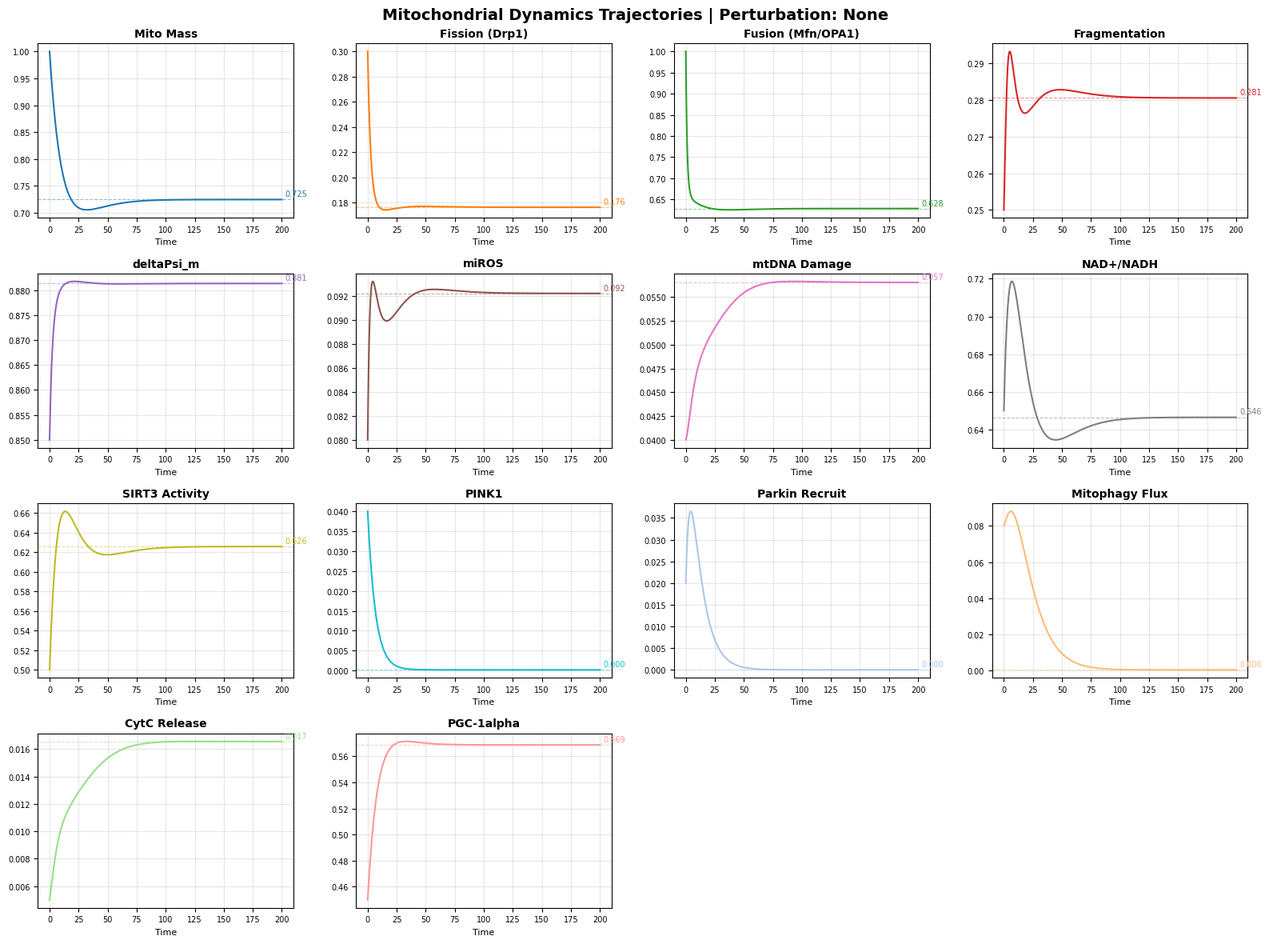
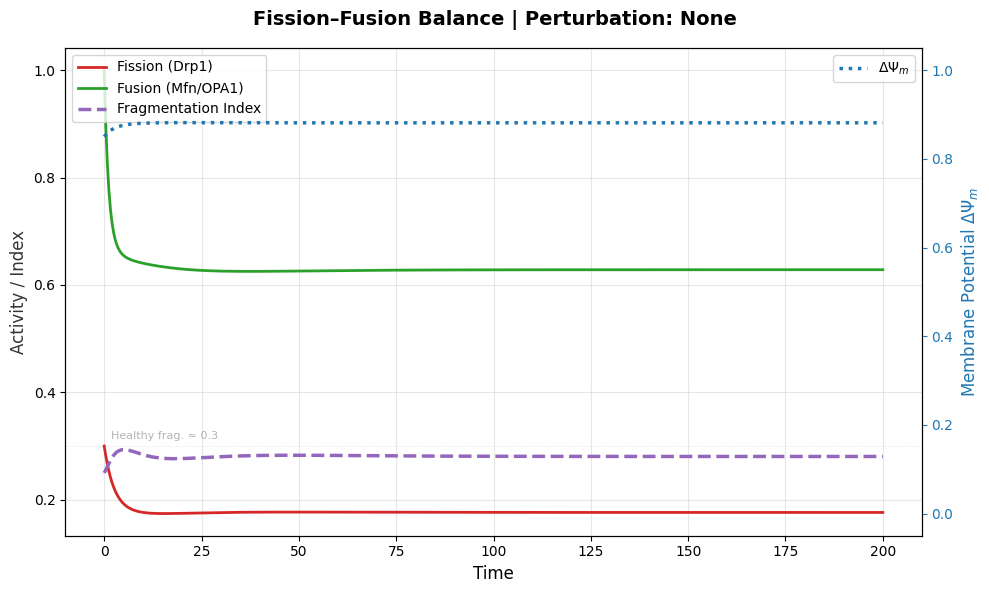
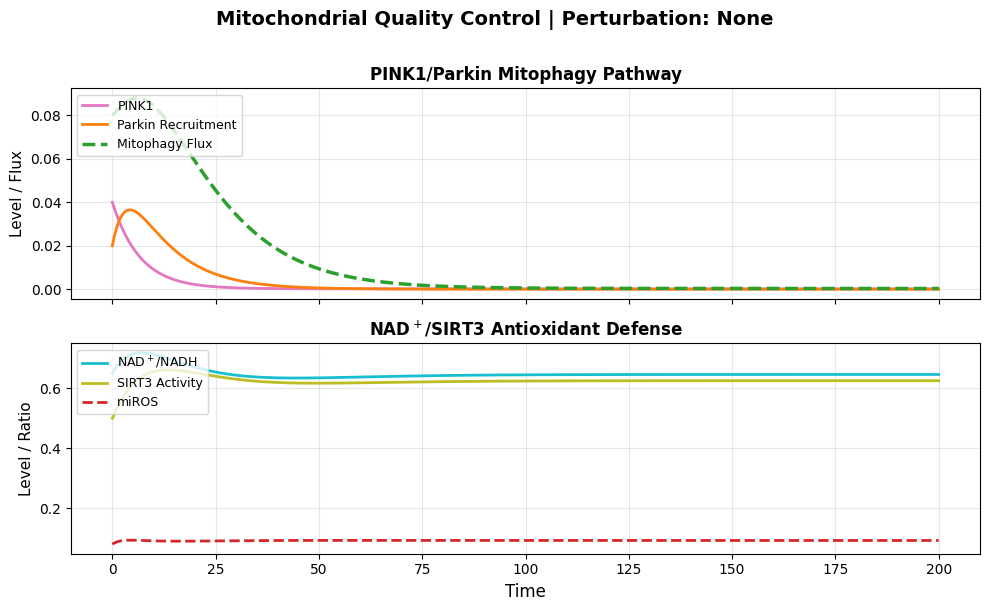
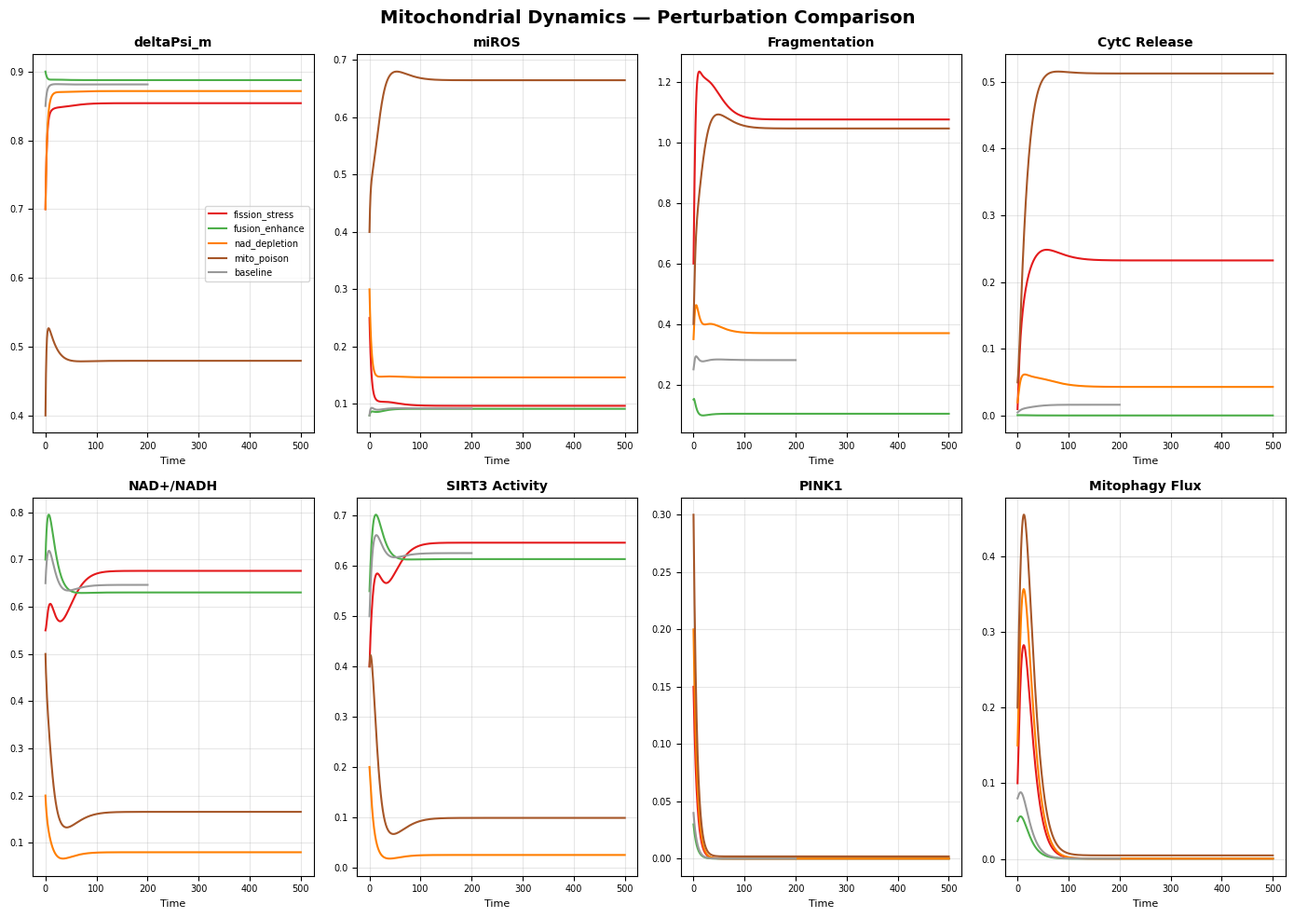

Write the Python code that produced these figures, in order.
"""
髓核细胞线粒体动力学 ODE 模型
=================================
建模线粒体核心机制：融合/分裂平衡、膜电位调控、PINK1/Parkin 线粒体自噬、
NAD+/SIRT3 抗氧化防御、mtDNA 损伤恶性循环、凋亡触发。

Mitochondrial dynamics ODE model for NP cells, covering:
  - Fission/fusion balance (Drp1 / Mfn1/Mfn2 / OPA1)
  - Membrane potential (Δψm)
  - miROS production & scavenging (SIRT3/SOD2 axis)
  - mtDNA damage & vicious cycle
  - PINK1/Parkin mitophagy
  - Cytochrome c release & apoptosis initiation
  - PGC-1α mediated mitochondrial biogenesis

All ODE equations are clipped for numerical stability.
Default parameters produce a healthy baseline:
  Δψm ≈ 0.85, miROS ≈ 0.1, Fragmentation ≈ 0.3

Author: Virtual NP Cell Team
"""

import numpy as np
from scipy.integrate import solve_ivp
import matplotlib
matplotlib.use('Agg')
import matplotlib.pyplot as plt
from typing import Optional, Dict, Tuple, List, Union
import warnings
warnings.filterwarnings('ignore', category=RuntimeWarning)

# ============================================================
# 中文字体配置 / Chinese font configuration
# ============================================================
plt.rcParams['font.family'] = ['HarmonyHeiTi', 'Droid Sans', 'DejaVu Sans']
plt.rcParams['axes.unicode_minus'] = False

# ============================================================
# 变量索引 / State variable indices
# ============================================================
IDX = {
    'Mito_mass': 0,                # 线粒体总质量/生物发生
    'Mito_fission': 1,             # Drp1 介导的分裂活性
    'Mito_fusion': 2,              # Mfn1/Mfn2/OPA1 融合活性
    'Fragmentation_idx': 3,        # 碎片化指数 = fission/(fusion+ε)
    'Mito_membrane_potential': 4,  # 线粒体膜电位 Δψm
    'miROS': 5,                    # 线粒体 ROS
    'mtDNA_damage': 6,             # 线粒体 DNA 损伤
    'NAD_NADH_ratio': 7,           # NAD+/NADH 比值
    'SIRT3_activity': 8,           # SIRT3 去乙酰化酶活性
    'PINK1_level': 9,              # PINK1 积累
    'Parkin_recruit': 10,          # Parkin 招募
    'Mitophagy_flux': 11,          # 线粒体自噬通量
    'CytC_release': 12,            # 细胞色素 c 释放
    'Mito_biogenesis': 13,         # PGC-1α 介导的生物发生
}
N_VARS = 14                        # 总变量数 / Total state variables

# 变量显示名 / Variable display names for plotting
VAR_NAMES = {
    'Mito_mass': 'Mito Mass',
    'Mito_fission': 'Fission (Drp1)',
    'Mito_fusion': 'Fusion (Mfn/OPA1)',
    'Fragmentation_idx': 'Fragmentation',
    'Mito_membrane_potential': r'deltaPsi_m',
    'miROS': 'miROS',
    'mtDNA_damage': 'mtDNA Damage',
    'NAD_NADH_ratio': r'NAD+/NADH',
    'SIRT3_activity': 'SIRT3 Activity',
    'PINK1_level': 'PINK1',
    'Parkin_recruit': 'Parkin Recruit',
    'Mitophagy_flux': 'Mitophagy Flux',
    'CytC_release': 'CytC Release',
    'Mito_biogenesis': 'PGC-1alpha',
}


class MitochondrialDynamicsModel:
    """
    线粒体动力学 ODE 模型 (14 维状态空间)

    ｜ 变量 ｜ 说明 ｜ 生物学依据 ｜
    ｜------｜------｜-----------｜
    ｜ Mito_mass ｜ 线粒体总质量/生物发生 ｜ PGC-1α→NRF1/TFAM 调控 ｜
    ｜ Mito_fission ｜ Drp1 介导的分裂活性 ｜ Drp1 Ser616 磷酸化激活 ｜
    ｜ Mito_fusion ｜ Mfn1/Mfn2/OPA1 融合活性 ｜ Mfn 外膜 + OPA1 内膜融合 ｜
    ｜ Fragmentation_idx ｜ 碎片化指数 ｜ 退变中分裂↑融合↓ ｜
    ｜ Mito_membrane_potential ｜ 线粒体膜电位 Δψm ｜ ETC 质子梯度 ｜
    ｜ miROS ｜ 线粒体 ROS ｜ 复合体 I/III 泄漏 ｜
    ｜ mtDNA_damage ｜ 线粒体 DNA 损伤 ｜ ROS→8-oxo-dG→突变 ｜
    ｜ NAD_NADH_ratio ｜ NAD+/NADH 比值 ｜ SIRT3 活性依赖 NAD+ ｜
    ｜ SIRT3_activity ｜ SIRT3 去乙酰化酶活性 ｜ 靶向 SOD2/IDH2→ROS↓ ｜
    ｜ PINK1_level ｜ PINK1 积累 ｜ Δψm↓→PINK1 稳定化 ｜
    ｜ Parkin_recruit ｜ Parkin 招募 ｜ PINK1→Parkin→泛素化 ｜
    ｜ Mitophagy_flux ｜ 线粒体自噬通量 ｜ PINK1/Parkin 介导 ｜
    ｜ CytC_release ｜ 细胞色素 c 释放 (凋亡启动) ｜ MOMP ｜
    ｜ Mito_biogenesis ｜ PGC-1α 介导的生物发生 ｜ AMPK→PGC-1α→TFAM ｜

    Parameters
    ----------
    params : dict, optional
        自定义参数，覆盖默认参数。
    """

    def __init__(self, params: Optional[Dict] = None):
        # ============================================================
        # 默认参数 (生物学来源标注) / Default Parameters
        # ============================================================
        self.params = {
            # --- 线粒体质量 / Mitochondrial mass turnover ---
            'k_biogenesis': 0.10,        # PGC-1α 驱动生物发生速率
            'k_mass_deg': 0.05,          # 线粒体基础周转降解
            'k_mito_deg_mitophagy': 0.08, # 自噬介导的线粒体降解系数
            'Mito_mass_max': 2.0,        # 线粒体质量上限 (稳态归一化)

            # --- 线粒体分裂 / Fission (Drp1) ---
            'k_fission_base': 0.032,     # Drp1 基础活性 (健康基线)
            'k_ros_fission': 0.08,       # ROS→Drp1 Ser616 磷酸化激活强度
            'Km_ros_fission': 0.25,      # ROS 激活 Drp1 半饱和常数
            'n_ros_fission': 2.0,        # ROS 激活 Drp1 Hill 系数
            'k_energy_fission': 0.04,    # 低能量→Drp1 激活 (AMPK→Drp1)
            'Km_atp_fission': 0.40,      # 能量感知半饱和常数
            'k_fission_decay': 0.35,     # Drp1 活性衰减速率

            # --- 线粒体融合 / Fusion (Mfn1/Mfn2/OPA1) ---
            'k_atp_fusion': 0.45,        # ATP 依赖的融合维持
            'Km_atp_fusion': 0.40,       # 融合 ATP 感知半饱和常数
            'k_psi_fusion': 0.45,        # Δψm 依赖的融合维持
            'Km_psi_fusion': 0.25,       # 融合 Δψm 感知半饱和常数
            'k_ros_inhibit_fusion': 0.15, # ROS 抑制融合 (Mfn 降解, OPA1 切割)
            'k_fusion_decay': 0.90,      # 融合活性衰减速率

            # --- 碎片化指数 / Fragmentation index ---
            'k_frag_adapt': 0.25,        # 碎片化指数适应速率

            # --- 膜电位 Δψm / Membrane potential ---
            'k_mmp_recovery': 0.35,      # Δψm 恢复速率
            'MMP_healthy': 0.90,         # 健康 Δψm 设定点
            'MMP_min': 0.10,             # 最小 Δψm (防止负值)
            'k_mmp_damage_ros': 0.04,    # miROS 损伤 Δψm 速率 (弱化)
            'k_mmp_damage_frag': 0.015,  # 碎片化损伤 Δψm 速率
            'k_mmp_mtdna': 0.02,         # mtDNA 损伤抑制 Δψm 恢复

            # --- 线粒体 ROS / miROS ---
            'k_ros_basal': 0.035,        # ETC 基础 ROS 泄漏
            'k_ros_dysfunction': 0.08,   # Δψm↓ → 电子漏↑ → ROS↑
            'k_ros_mtdna': 0.04,         # mtDNA 损伤 → ETC 泄漏 → ROS↑
            'k_ros_scavenge': 0.28,      # ROS 基础清除速率 (SOD/GSH)
            'k_sirt3_boost': 0.80,       # SIRT3 增强 ROS 清除 (SOD2 K68 去乙酰化)

            # --- mtDNA 损伤 / mtDNA damage ---
            'k_mtdna_damage': 0.03,      # miROS→mtDNA 氧化损伤 (8-oxo-dG)
            'Km_mtdna_damage': 0.25,     # mtDNA 损伤半饱和常数
            'n_mtdna': 2.0,              # mtDNA 损伤协同系数
            'k_mtdna_repair': 0.06,      # mtDNA 基础修复速率

            # --- NAD+/NADH 比值 ---
            'k_nad_reg': 0.15,           # OXPHOS 再生 NAD+
            'k_nad_cons': 0.18,          # NADH 消耗 (糖酵解/应激)
            'k_nad_sirt3': 0.05,         # SIRT3→IDH2→NADPH→NAD+ 再生
            'NAD_ratio_min': 0.05,       # NAD+/NADH 最小值
            'NAD_ratio_max': 2.0,        # NAD+/NADH 最大值

            # --- SIRT3 活性 ---
            'k_sirt3_act': 0.25,         # SIRT3 激活最大速率
            'Km_sirt3': 0.5,             # SIRT3 激活半饱和 (NAD+/NADH)
            'n_sirt3': 2.0,              # SIRT3 激活 Hill 系数
            'k_sirt3_decay': 0.25,       # SIRT3 衰减速率

            # --- PINK1/Parkin ---
            'k_pink1_prod': 0.08,        # PINK1 最大积累速率
            'Km_pink1_psi': 0.12,        # Δψm 感知 PINK1 切割半饱和
            'n_pink1_psi': 4.0,          # PINK1 对 Δψm 的陡峭阈值响应
            'k_pink1_deg': 0.15,         # PINK1 降解 (健康时 PARL 切割)
            'k_parkin_act': 0.12,        # PINK1→Parkin 招募速率
            'Km_parkin': 0.12,           # Parkin 招募半饱和常数
            'n_parkin': 2.0,             # Parkin 招募 Hill 系数
            'k_parkin_decay': 0.10,      # Parkin 活性衰减

            # --- 线粒体自噬 / Mitophagy ---
            'k_mito_parkin': 0.15,       # PINK1/Parkin→自噬速率
            'k_mito_decay': 0.08,        # 自噬通量衰减

            # --- 凋亡 / Apoptosis ---
            'k_cytC_trigger': 0.06,      # CytC 释放触发速率
            'Km_cytC_psi': 0.18,         # Δψm 阈值半饱和 (低 Δψm → 触发)
            'Km_cytC_frag': 0.60,        # 碎片化阈值 (高碎片化 → 触发)
            'n_cytC_psi': 4.0,           # Δψm 触发陡峭系数
            'n_cytC_frag': 3.0,          # 碎片化触发陡峭系数
            'k_cytC_clear': 0.04,        # CytC 清除/凋亡体消耗
            'k_fusion_protect': 0.5,     # 融合保护系数 (Mfn 抗凋亡)

            # --- 线粒体生物发生 / Biogenesis (PGC-1α) ---
            'k_pgc1a_base': 0.03,        # PGC-1α 基础表达
            'k_ampk_pgc1a': 0.10,        # AMPK (低能量)→PGC-1α 激活
            'KM_ampk_pgc1a': 0.30,       # AMPK 激活半饱和
            'k_nad_pgc1a': 0.06,         # NAD+ (SIRT1)→PGC-1α 激活
            'Km_nad_pgc1a': 0.4,         # NAD+ 激活半饱和
            'k_ros_inhibit_pgc1a': 0.15, # ROS 抑制 PGC-1α
            'k_pgc1a_decay': 0.18,       # PGC-1α 衰减速率
        }

        # 覆盖自定义参数
        if params is not None:
            self.params.update(params)

        # 状态变量名称列表
        self.state_names = list(IDX.keys())

    # ============================================================
    # ATP 代理估算 (由线粒体状态推算)
    # ============================================================

    def _estimate_atp_proxy(self, y: np.ndarray) -> float:
        """
        从线粒体状态估算细胞内 ATP 水平 (归一化 0-1)

        使用 Mito_mass, Δψm, mtDNA_damage, Fragmentation_idx 综合估算。
        健康线粒体: 高质量 × 高膜电位 × 低损伤 × 低碎片化

        Returns
        -------
        float : 估算的 ATP 归一化水平
        """
        mass = y[IDX['Mito_mass']]
        psi = y[IDX['Mito_membrane_potential']]
        mtdna = y[IDX['mtDNA_damage']]
        frag = y[IDX['Fragmentation_idx']]

        # 有效线粒体产能 = 质量 × 膜电位 × (1 - 损伤) × 碎片化效率惩罚
        efficiency = 1.0 / (1.0 + 2.0 * frag)  # 碎片化降低产能效率
        atp_proxy = mass * psi * (1.0 - 0.6 * mtdna) * efficiency
        return np.clip(atp_proxy, 0.01, 1.2)

    # ============================================================
    # ODE 系统 / ODE System
    # ============================================================

    def ode_system(self, t: float, y: np.ndarray,
                   perturbation: Optional[str] = None) -> List[float]:
        """
        ODE 右侧函数 — 14 维线粒体动力学

        Parameters
        ----------
        t : float
            当前时间 / Current time.
        y : np.ndarray
            状态向量 (14 变量) / State vector.
        perturbation : str or None
            扰动模式:
            - None: 无扰动 (健康基线)
            - 'fission_stress': Drp1 过表达 (退变)
            - 'fusion_enhance': Mfn2 过表达 (保护)
            - 'nad_depletion': NAD+ 耗竭 (衰老)
            - 'mito_poison': CCCP/Rotenone (线粒体损伤)

        Returns
        -------
        List[float]
            各变量的时间导数 (14 维)
        """
        p = self.params

        # ---- 解包状态变量 ----
        mass, fission, fusion, frag, psi = y[0:5]
        miros, mtdna, nad_ratio, sirt3 = y[5:9]
        pink1, parkin, mitophagy, cytc, biogenesis = y[9:14]

        # ---- 数值保护 ----
        psi = max(p['MMP_min'], min(1.0, psi))
        miros = max(0.0, miros)
        mtdna = max(0.0, min(1.0, mtdna))
        nad_ratio = max(p['NAD_ratio_min'], min(p['NAD_ratio_max'], nad_ratio))
        frag = max(0.0, frag)
        mass = max(0.01, mass)
        mitophagy = max(0.0, min(1.0, mitophagy))
        cytc = max(0.0, min(1.0, cytc))
        biogenesis = max(0.0, biogenesis)

        # ---- 估算 ATP 代理 ----
        atp_proxy = self._estimate_atp_proxy(y)

        # ---- 扰动调整 ----
        _fission_mod = 1.0       # 分裂调制器
        _fusion_mod = 1.0        # 融合调制器
        _nad_mod = 1.0           # NAD 调制器
        _mito_poison = 0.0       # 线粒体毒物强度

        if perturbation == 'fission_stress':
            _fission_mod = 3.0   # Drp1 过表达 → 分裂↑3倍
        elif perturbation == 'fusion_enhance':
            _fusion_mod = 2.5    # Mfn2 过表达 → 融合↑2.5倍
        elif perturbation == 'nad_depletion':
            _nad_mod = 0.2       # NAD+ 耗竭 → NAD+/NADH↓
        elif perturbation == 'mito_poison':
            _mito_poison = 0.6   # CCCP 去极化 + 复合体抑制

        # ============================================================
        # 1. 线粒体质量 / Mito_mass
        #    生物发生 (PGC-1α 驱动) - 基础周转 - 自噬降解
        # ============================================================
        mass_growth = p['k_biogenesis'] * biogenesis * (1.0 - mass / p['Mito_mass_max'])
        mass_turnover = p['k_mass_deg'] * mass
        mass_mitophagy = p['k_mito_deg_mitophagy'] * mitophagy * mass
        dMito_mass = mass_growth - mass_turnover - mass_mitophagy

        # ============================================================
        # 2. 线粒体分裂 / Mito_fission (Drp1 活性)
        #    激活: ROS (Drp1 Ser616 磷酸化) + 低能量 (AMPK→Drp1)
        # ============================================================
        # ROS 激活 Drp1
        ros_fission_act = p['k_ros_fission'] * (
            miros ** p['n_ros_fission'] /
            (p['Km_ros_fission'] ** p['n_ros_fission'] + miros ** p['n_ros_fission'])
        )
        # 低能量激活 Drp1
        energy_fission_act = p['k_energy_fission'] * (
            1.0 - atp_proxy / (atp_proxy + p['Km_atp_fission'])
        )
        dMito_fission = (
            (p['k_fission_base'] + ros_fission_act + energy_fission_act) * _fission_mod
            - p['k_fission_decay'] * fission
        )

        # ============================================================
        # 3. 线粒体融合 / Mito_fusion (Mfn1/Mfn2/OPA1)
        #    维持: ATP↑, Δψm↑; 抑制: ROS
        # ============================================================
        atp_fusion_act = p['k_atp_fusion'] * atp_proxy / (atp_proxy + p['Km_atp_fusion'])
        psi_fusion_act = p['k_psi_fusion'] * psi / (psi + p['Km_psi_fusion'])
        ros_fusion_inh = p['k_ros_inhibit_fusion'] * miros * fusion
        dMito_fusion = (
            (atp_fusion_act + psi_fusion_act) * _fusion_mod
            - ros_fusion_inh
            - p['k_fusion_decay'] * fusion
        )

        # ============================================================
        # 4. 碎片化指数 / Fragmentation_idx
        #    趋近于 fission/(fusion+ε) 的慢动力学
        # ============================================================
        target_frag = fission / (fusion + 1e-8)
        dFragmentation_idx = p['k_frag_adapt'] * (target_frag - frag)

        # ============================================================
        # 5. 膜电位 Δψm / Mito_membrane_potential
        #    恢复 → 健康设定点 | 损伤 ← ROS + 碎片化 + mtDNA 损伤
        # ============================================================
        # ETC 效率受 mtDNA 损伤影响
        etc_efficiency = max(0.05, 1.0 - mtdna)
        # 恢复 (EMF-like)
        mmp_recovery = (
            p['k_mmp_recovery'] * (p['MMP_healthy'] - psi) * etc_efficiency
        )
        # 毒物导致的额外去极化
        poison_depolarization = _mito_poison * 0.3 * psi
        # miROS 损伤 Δψm (ROS → 心磷脂过氧化 → 复合体损伤)
        mmp_damage_ros = (
            p['k_mmp_damage_ros'] * miros * max(0.0, psi - p['MMP_min'])
        )
        # 碎片化损伤 Δψm (嵴重构受损)
        mmp_damage_frag = (
            p['k_mmp_damage_frag'] * frag * max(0.0, psi - p['MMP_min'])
        )
        dMito_membrane_potential = (
            mmp_recovery - mmp_damage_ros - mmp_damage_frag - poison_depolarization
        )

        # ============================================================
        # 6. 线粒体 ROS / miROS
        #    产生: 基础泄漏 + Δψm↓ 电子漏 + mtDNA 损伤泄漏
        #    清除: SIRT3→SOD2→O2-· 清除
        # ============================================================
        # 基础 ROS 泄漏
        ros_basal = p['k_ros_basal']
        # Δψm 下降 → 电子传递链反向/泄漏 ↑
        ros_dysfunction = p['k_ros_dysfunction'] * max(0.0, p['MMP_healthy'] - psi)
        # mtDNA 损伤 → ETC 亚基缺陷 → 更多泄漏 (恶性正反馈)
        ros_mtdna_leak = p['k_ros_mtdna'] * mtdna
        # 毒物增强 ROS (Rotenone 抑制复合体 I → 电子泄漏↑)
        ros_poison = _mito_poison * 0.2
        # SIRT3→SOD2 去乙酰化 → ROS 清除↑
        sirt3_boost = 1.0 + p['k_sirt3_boost'] * sirt3
        ros_scavenge = p['k_ros_scavenge'] * sirt3_boost * miros
        dmiROS = (
            ros_basal + ros_dysfunction + ros_mtdna_leak + ros_poison
            - ros_scavenge
        )

        # ============================================================
        # 7. mtDNA 损伤 / mtDNA_damage
        #    损伤: miROS→8-oxo-dG→突变 (协同 Hill)
        #    修复: 基础修复机制
        # ============================================================
        mtdna_damage_rate = (
            p['k_mtdna_damage'] *
            (miros ** p['n_mtdna']) /
            (p['Km_mtdna_damage'] ** p['n_mtdna'] + miros ** p['n_mtdna'])
        )
        mtdna_damage = mtdna_damage_rate * (1.0 - mtdna)  # 有上限
        mtdna_repair = p['k_mtdna_repair'] * mtdna
        dmtDNA_damage = mtdna_damage - mtdna_repair

        # ============================================================
        # 8. NAD+/NADH 比值 / NAD_NADH_ratio
        #    再生: OXPHOS (健康 ETC) + SIRT3→IDH2→NADPH
        #    消耗: 糖酵解 (低氧/应激)
        # ============================================================
        # OXPHOS 再生 NAD+ (需要健康 Δψm 和线粒体质量)
        nad_regeneration = p['k_nad_reg'] * psi * mass
        # SIRT3 通过 IDH2 去乙酰化促进 NADPH → NAD+ 再生
        nad_sirt3 = p['k_nad_sirt3'] * sirt3
        # NADH 消耗/积累 (应激时 NADH↑ → NAD+/NADH↓)
        nad_consumption = p['k_nad_cons'] * (1.0 + miros) * nad_ratio
        # NAD+ 耗竭扰动
        dNAD_NADH_ratio = (
            (nad_regeneration + nad_sirt3) * _nad_mod
            - nad_consumption
        )

        # ============================================================
        # 9. SIRT3 活性 / SIRT3_activity
        #    NAD+ 依赖 (Hill 函数) → SOD2 K68 去乙酰化
        # ============================================================
        sirt3_activation = p['k_sirt3_act'] * (
            (nad_ratio ** p['n_sirt3']) /
            (p['Km_sirt3'] ** p['n_sirt3'] + nad_ratio ** p['n_sirt3'])
        )
        dSIRT3_activity = sirt3_activation - p['k_sirt3_decay'] * sirt3

        # ============================================================
        # 10. PINK1 积累 / PINK1_level
        #     健康 Δψm → PINK1 导入线粒体→PARL 切割→降解
        #     受损 Δψm → PINK1 稳定在线粒体外膜
        # ============================================================
        # Δψm 感知: 低 Δψm → PINK1 稳定 (陡峭阈值)
        pink1_stabilization = 1.0 / (
            1.0 + (psi / p['Km_pink1_psi']) ** p['n_pink1_psi']
        )
        pink1_accumulation = p['k_pink1_prod'] * pink1_stabilization
        pink1_deg = p['k_pink1_deg'] * pink1
        dPINK1_level = pink1_accumulation - pink1_deg

        # ============================================================
        # 11. Parkin 招募 / Parkin_recruit
        #     PINK1→Parkin 磷酸化/泛素化激活 → 线粒体招募
        # ============================================================
        parkin_activation = p['k_parkin_act'] * (
            (pink1 ** p['n_parkin']) /
            (p['Km_parkin'] ** p['n_parkin'] + pink1 ** p['n_parkin'])
        )
        dParkin_recruit = parkin_activation - p['k_parkin_decay'] * parkin

        # ============================================================
        # 12. 线粒体自噬通量 / Mitophagy_flux
        #     PINK1/Parkin → 泛素化 OMM → p62 → 自噬受体
        #     受底物限制 (不能超过可用线粒体)
        # ============================================================
        mito_drive = pink1 + parkin
        mitophagy_activation = (
            p['k_mito_parkin'] * mito_drive * (1.0 - mitophagy)
        )
        dMitophagy_flux = mitophagy_activation - p['k_mito_decay'] * mitophagy

        # ============================================================
        # 13. CytC 释放 (凋亡启动) / CytC_release
        #     阈值: 碎片化↑ + Δψm↓ + 融合保护↓
        # ============================================================
        # Δψm 低 → 促凋亡 (陡峭 Hill)
        psi_trigger = (1.0 - psi) ** p['n_cytC_psi'] / (
            p['Km_cytC_psi'] ** p['n_cytC_psi'] + (1.0 - psi) ** p['n_cytC_psi']
        )
        # 碎片化高 → 促凋亡
        frag_trigger = (frag ** p['n_cytC_frag']) / (
            p['Km_cytC_frag'] ** p['n_cytC_frag'] + frag ** p['n_cytC_frag']
        )
        # 融合保护 (Mfn1/Mfn2 抗凋亡)
        fusion_protection = 1.0 / (1.0 + p['k_fusion_protect'] * fusion)
        cytc_trigger = (
            p['k_cytC_trigger'] * psi_trigger * frag_trigger * fusion_protection
        )
        dCytC_release = cytc_trigger * (1.0 - cytc) - p['k_cytC_clear'] * cytc

        # ============================================================
        # 14. 线粒体生物发生 / Mito_biogenesis (PGC-1α)
        #     激活: AMPK (低ATP), NAD+/SIRT1
        #     抑制: ROS
        # ============================================================
        # AMPK 激活 (低能量)
        ampk_activation = p['k_ampk_pgc1a'] * (
            1.0 - atp_proxy / (atp_proxy + p['KM_ampk_pgc1a'])
        )
        # NAD+/SIRT1 激活
        nad_activation = p['k_nad_pgc1a'] * (
            nad_ratio / (nad_ratio + p['Km_nad_pgc1a'])
        )
        # ROS 抑制
        ros_inhibition = p['k_ros_inhibit_pgc1a'] * miros * biogenesis
        dMito_biogenesis = (
            p['k_pgc1a_base'] + ampk_activation + nad_activation
            - ros_inhibition
            - p['k_pgc1a_decay'] * biogenesis
        )

        # ---- 组装导数 + 数值裁剪 ----
        dy = np.array([
            np.clip(dMito_mass, -2.0, 2.0),
            np.clip(dMito_fission, -2.0, 2.0),
            np.clip(dMito_fusion, -2.0, 2.0),
            np.clip(dFragmentation_idx, -2.0, 2.0),
            np.clip(dMito_membrane_potential, -2.0, 2.0),
            np.clip(dmiROS, -2.0, 2.0),
            np.clip(dmtDNA_damage, -2.0, 2.0),
            np.clip(dNAD_NADH_ratio, -2.0, 2.0),
            np.clip(dSIRT3_activity, -2.0, 2.0),
            np.clip(dPINK1_level, -2.0, 2.0),
            np.clip(dParkin_recruit, -2.0, 2.0),
            np.clip(dMitophagy_flux, -2.0, 2.0),
            np.clip(dCytC_release, -2.0, 2.0),
            np.clip(dMito_biogenesis, -2.0, 2.0),
        ], dtype=float)

        return dy.tolist()

    # ============================================================
    # 初始条件 / Initial Conditions
    # ============================================================

    def _get_initial_conditions(self, perturbation: Optional[str] = None,
                                healthy_level: float = 1.0) -> np.ndarray:
        """
        获取生理初始条件

        基于生物学知识设定健康 NP 细胞的线粒体基线状态。
        扰动场景使用不同初始值以加速收敛。

        Parameters
        ----------
        perturbation : str or None
            扰动模式 (影响初始条件)
        healthy_level : float
            健康程度缩放 (0.5=退变, 1.0=健康)

        Returns
        -------
        np.ndarray : 初始状态向量 (14 维)
        """
        h = healthy_level

        if perturbation == 'mito_poison':
            # CCCP/Rotenone: 从健康状态快速去极化
            y0 = np.array([
                1.0,      # Mito_mass
                0.5,      # Mito_fission (应激升高)
                0.8,      # Mito_fusion
                0.4,      # Fragmentation_idx
                0.4,      # Δψm (初始即受损)
                0.4,      # miROS (初始升高)
                0.1,      # mtDNA_damage
                0.5,      # NAD_NADH_ratio
                0.4,      # SIRT3_activity
                0.3,      # PINK1_level (受损→积累)
                0.15,     # Parkin_recruit
                0.2,      # Mitophagy_flux (应激激活)
                0.05,     # CytC_release
                0.3,      # Mito_biogenesis
            ])
        elif perturbation == 'fission_stress':
            # Drp1 过表达: 高分裂基线
            y0 = np.array([
                1.0,      # Mito_mass
                0.8,      # Mito_fission (高)
                0.7,      # Mito_fusion (稍低)
                0.6,      # Fragmentation_idx (高)
                0.7,      # Δψm (稍降)
                0.25,     # miROS (应激升高)
                0.08,     # mtDNA_damage
                0.55,     # NAD_NADH_ratio
                0.4,      # SIRT3_activity
                0.15,     # PINK1_level
                0.08,     # Parkin_recruit
                0.1,      # Mitophagy_flux
                0.01,     # CytC_release
                0.35,     # Mito_biogenesis
            ])
        elif perturbation == 'fusion_enhance':
            # Mfn2 过表达: 高融合基线 (保护状态)
            y0 = np.array([
                1.1,      # Mito_mass (稍高)
                0.25,     # Mito_fission (正常)
                1.3,      # Mito_fusion (高)
                0.15,     # Fragmentation_idx (低)
                0.9,      # Δψm (健康)
                0.08,     # miROS (低)
                0.03,     # mtDNA_damage (低)
                0.7,      # NAD_NADH_ratio
                0.55,     # SIRT3_activity
                0.03,     # PINK1_level (低—健康)
                0.01,     # Parkin_recruit (低)
                0.05,     # Mitophagy_flux (正常基线)
                0.001,    # CytC_release (极低)
                0.5,      # Mito_biogenesis
            ])
        elif perturbation == 'nad_depletion':
            # NAD+ 耗竭: NAD+/NADH↓ → SIRT3↓ → ROS↑
            y0 = np.array([
                1.0,      # Mito_mass
                0.4,      # Mito_fission (稍高)
                0.8,      # Mito_fusion (稍低)
                0.35,     # Fragmentation_idx
                0.7,      # Δψm (稍降)
                0.3,      # miROS (升高—清除不足)
                0.1,      # mtDNA_damage
                0.2,      # NAD_NADH_ratio (严重降低)
                0.2,      # SIRT3_activity (低)
                0.2,      # PINK1_level
                0.1,      # Parkin_recruit
                0.15,     # Mitophagy_flux
                0.02,     # CytC_release
                0.2,      # Mito_biogenesis (低—NAD/SIRT1↓)
            ])
        else:
            # 健康 NP 细胞: 正常线粒体基线
            y0 = np.array([
                1.0 * h,      # Mito_mass (≈1.0)
                0.30 * h,     # Mito_fission (正常分裂)
                1.0 * h,      # Mito_fusion (正常融合)
                0.25 * h,     # Fragmentation_idx
                0.85 * h,     # Δψm (健康≈0.85)
                0.08 * h,     # miROS (基础低水平)
                0.04 * h,     # mtDNA_damage (低)
                0.65 * h,     # NAD_NADH_ratio (~0.65)
                0.50 * h,     # SIRT3_activity (中等)
                0.04 * h,     # PINK1_level (低—健康时被切割)
                0.02 * h,     # Parkin_recruit (低)
                0.08 * h,     # Mitophagy_flux (基础质量控制)
                0.005 * h,    # CytC_release (近零)
                0.45 * h,     # Mito_biogenesis (中等)
            ])

        return np.clip(y0, 0.0, None)  # 确保非负

    # ============================================================
    # 主仿真接口 / Main Simulation Interface
    # ============================================================

    def simulate(self, t_span: Tuple[float, float] = (0.0, 200.0),
                 n_points: int = 500,
                 perturbation: Optional[str] = None,
                 method: str = 'BDF',
                 rtol: float = 1e-6,
                 atol: float = 1e-9,
                 initial_state: Optional[np.ndarray] = None) -> Dict:
        """
        运行线粒体动力学 ODE 仿真

        Parameters
        ----------
        t_span : tuple, default=(0, 200)
            模拟时间范围
        n_points : int, default=500
            输出时间点数
        perturbation : str or None
            扰动模式 (详见 ode_system)
        method : str, default='BDF'
            solve_ivp 积分方法 (刚性系统用 BDF)
        rtol, atol : float
            相对/绝对容差
        initial_state : np.ndarray or None
            初始状态 (None=使用默认)

        Returns
        -------
        dict
            't': 时间点
            'y': 状态矩阵 (14 × n_points)
            'params': 使用的参数
            'perturbation': 扰动类型
            'success': 积分是否成功
            'message': 积分器消息
        """
        # 初始条件
        if initial_state is not None:
            y0 = np.array(initial_state, dtype=float)
        else:
            y0 = self._get_initial_conditions(perturbation)

        t_eval = np.linspace(t_span[0], t_span[1], n_points)

        # 求解 ODE
        sol = solve_ivp(
            self.ode_system,
            t_span,
            y0,
            method=method,
            t_eval=t_eval,
            rtol=rtol,
            atol=atol,
            args=(perturbation,),
        )

        # 状态裁剪确保物理合理性
        y_safe = sol.y.copy()
        y_safe[IDX['Mito_mass'], :] = np.clip(y_safe[IDX['Mito_mass'], :], 0.01, 2.0)
        y_safe[IDX['Mito_membrane_potential'], :] = np.clip(
            y_safe[IDX['Mito_membrane_potential'], :], 0.0, 1.0
        )
        y_safe[IDX['miROS'], :] = np.clip(y_safe[IDX['miROS'], :], 0.0, 2.0)
        y_safe[IDX['mtDNA_damage'], :] = np.clip(y_safe[IDX['mtDNA_damage'], :], 0.0, 1.0)
        y_safe[IDX['CytC_release'], :] = np.clip(y_safe[IDX['CytC_release'], :], 0.0, 1.0)
        y_safe[IDX['Mitophagy_flux'], :] = np.clip(y_safe[IDX['Mitophagy_flux'], :], 0.0, 1.0)

        return {
            't': sol.t,
            'y': y_safe,
            'params': self.params.copy(),
            'perturbation': perturbation,
            'success': sol.success,
            'message': sol.message,
        }

    # ============================================================
    # 状态解读 / State Interpretation
    # ============================================================

    def get_mito_state(self, y: np.ndarray) -> Dict:
        """
        从状态向量提取线粒体功能状态摘要

        Parameters
        ----------
        y : np.ndarray
            状态向量 (14 维)

        Returns
        -------
        dict
            功能分类摘要
            'fragmentation': 碎片化相关指标
            'energetics': 能量代谢状态
            'quality_control': 质量控制 (PINK1/Parkin/自噬)
            'apoptosis_risk': 凋亡风险
        """
        state = {
            'fragmentation': {
                'fission': float(y[IDX['Mito_fission']]),
                'fusion': float(y[IDX['Mito_fusion']]),
                'fragmentation_index': float(y[IDX['Fragmentation_idx']]),
                'fission_fusion_ratio': float(
                    y[IDX['Mito_fission']] / max(1e-8, y[IDX['Mito_fusion']])
                ),
            },
            'energetics': {
                'membrane_potential': float(y[IDX['Mito_membrane_potential']]),
                'mito_mass': float(y[IDX['Mito_mass']]),
                'nad_nadh_ratio': float(y[IDX['NAD_NADH_ratio']]),
                'estimated_atp': float(self._estimate_atp_proxy(y)),
            },
            'quality_control': {
                'miROS': float(y[IDX['miROS']]),
                'mtDNA_damage': float(y[IDX['mtDNA_damage']]),
                'sirt3_activity': float(y[IDX['SIRT3_activity']]),
                'pink1_level': float(y[IDX['PINK1_level']]),
                'parkin_recruitment': float(y[IDX['Parkin_recruit']]),
                'mitophagy_flux': float(y[IDX['Mitophagy_flux']]),
                'biogenesis': float(y[IDX['Mito_biogenesis']]),
            },
            'apoptosis_risk': {
                'cytochrome_c_release': float(y[IDX['CytC_release']]),
                'apoptosis_threshold_exceeded': bool(
                    y[IDX['Fragmentation_idx']] > 0.7
                    and y[IDX['Mito_membrane_potential']] < 0.3
                ),
                'apoptosis_risk_score': float(
                    y[IDX['CytC_release']]
                    * (1.0 + y[IDX['Fragmentation_idx']])
                    / (1.0 + y[IDX['Mito_membrane_potential']] + 1e-8)
                ),
            },
        }
        return state

    def get_steady_state_metrics(self, y: np.ndarray) -> Dict:
        """
        从状态向量提取稳态关键指标

        Parameters
        ----------
        y : np.ndarray
            终态状态向量

        Returns
        -------
        dict
            稳态指标评分
        """
        atp_proxy = self._estimate_atp_proxy(y)
        psi = y[IDX['Mito_membrane_potential']]
        miros = y[IDX['miROS']]
        frag = y[IDX['Fragmentation_idx']]
        mtdna = y[IDX['mtDNA_damage']]
        cytc = y[IDX['CytC_release']]

        return {
            'mito_health_score': float(
                psi * (1.0 - miros) * (1.0 - 0.5 * frag) * (1.0 - mtdna)
            ),
            'energy_status': float(atp_proxy),
            'oxidative_stress': float(miros),
            'structural_integrity': float(1.0 / (1.0 + frag)),
            'genomic_integrity': float(1.0 - mtdna),
            'apoptosis_risk': float(cytc),
            'fission_fusion_balance': float(
                y[IDX['Mito_fission']] / max(1e-8, y[IDX['Mito_fusion']])
            ),
        }

    # ============================================================
    # 扰动仿真 / Perturbation Simulations
    # ============================================================

    def simulate_perturbation(self, pert_type: str) -> Dict:
        """
        运行特定扰动仿真并返回完整结果

        支持的扰动:
        1) 'fission_stress'  — Drp1 过表达模拟退变
        2) 'fusion_enhance'  — Mfn2 过表达模拟保护
        3) 'nad_depletion'   — NAD+ 耗竭模拟衰老
        4) 'mito_poison'     — CCCP/Rotenone 模拟线粒体损伤

        Parameters
        ----------
        pert_type : str
            扰动类型

        Returns
        -------
        dict : simulate() 返回的结果字典
        """
        valid_perturbations = [
            'fission_stress', 'fusion_enhance', 'nad_depletion', 'mito_poison'
        ]
        if pert_type not in valid_perturbations:
            raise ValueError(
                f"Unknown perturbation '{pert_type}'. "
                f"Valid: {valid_perturbations}"
            )

        # 使用更长仿真时间以确保达到稳态
        result = self.simulate(
            t_span=(0.0, 500.0),
            n_points=500,
            perturbation=pert_type,
        )
        return result

    # ============================================================
    # 绘图 / Plotting
    # ============================================================

    def plot_trajectories(self, result: Dict,
                          output_path: Optional[str] = None,
                          figsize: Tuple[int, int] = (16, 12)) -> plt.Figure:
        """
        4×4 子图展示所有变量的时间轨迹

        Parameters
        ----------
        result : dict
            simulate() 返回的结果
        output_path : str or None
            保存路径 (None=不保存)
        figsize : tuple, default=(16, 12)
            图形尺寸

        Returns
        -------
        plt.Figure
        """
        t = result['t']
        y = result['y']

        n_rows, n_cols = 4, 4
        fig, axes = plt.subplots(n_rows, n_cols, figsize=figsize)
        axes = axes.flatten()

        colors = [
            '#1f77b4', '#ff7f0e', '#2ca02c', '#d62728',
            '#9467bd', '#8c564b', '#e377c2', '#7f7f7f',
            '#bcbd22', '#17becf', '#aec7e8', '#ffbb78',
            '#98df8a', '#ff9898',
        ]

        var_order = list(IDX.keys())

        pert_label = result.get('perturbation', 'none')

        for i, var_name in enumerate(var_order):
            ax = axes[i]
            idx = IDX[var_name]
            ax.plot(t, y[idx, :], color=colors[i], linewidth=1.5)
            ax.set_title(VAR_NAMES.get(var_name, var_name), fontsize=10,
                         fontweight='bold')
            ax.set_xlabel('Time', fontsize=8)
            ax.grid(True, alpha=0.3)
            ax.tick_params(labelsize=7)

            # 标注终值
            final_val = y[idx, -1]
            ax.axhline(y=final_val, color=colors[i], linestyle='--',
                       linewidth=0.8, alpha=0.5)
            ax.annotate(f'{final_val:.3f}',
                        xy=(t[-1], final_val),
                        xytext=(3, 3), textcoords='offset points',
                        fontsize=7, color=colors[i])

        # 隐藏多余子图 (14 vars → 16 slots, 隐藏最后2个)
        for i in range(N_VARS, len(axes)):
            axes[i].set_visible(False)

        fig.suptitle(
            f'Mitochondrial Dynamics Trajectories | Perturbation: {pert_label}',
            fontsize=14, fontweight='bold'
        )
        plt.tight_layout()

        if output_path:
            plt.savefig(output_path, dpi=150, bbox_inches='tight')
            print(f"Figure saved: {output_path}")

        return fig

    def plot_fission_fusion(self, result: Dict,
                            output_path: Optional[str] = None,
                            figsize: Tuple[int, int] = (10, 6)) -> plt.Figure:
        """
        绘制分裂/融合/碎片化 + Δψm 双轴图

        Parameters
        ----------
        result : dict
            simulate() 返回的结果
        output_path : str or None
            保存路径
        figsize : tuple, default=(10, 6)
            图形尺寸

        Returns
        -------
        plt.Figure
        """
        t = result['t']
        y = result['y']
        pert_label = result.get('perturbation', 'none')

        fig, ax1 = plt.subplots(figsize=figsize)

        # 左轴: 分裂, 融合, 碎片化
        ax1.plot(t, y[IDX['Mito_fission'], :], '#d62728', linewidth=2.0,
                 label='Fission (Drp1)')
        ax1.plot(t, y[IDX['Mito_fusion'], :], '#2ca02c', linewidth=2.0,
                 label='Fusion (Mfn/OPA1)')
        ax1.plot(t, y[IDX['Fragmentation_idx'], :], '#9467bd', linewidth=2.5,
                 linestyle='--', label='Fragmentation Index')
        ax1.set_xlabel('Time', fontsize=12)
        ax1.set_ylabel('Activity / Index', fontsize=12, color='#333')
        ax1.tick_params(axis='y', labelsize=10)
        ax1.legend(loc='upper left', fontsize=10)
        ax1.grid(True, alpha=0.3)

        # 右轴: Δψm
        ax2 = ax1.twinx()
        ax2.plot(t, y[IDX['Mito_membrane_potential'], :], '#1f77b4',
                 linewidth=2.5, linestyle=':', label=r'$\Delta\Psi_m$')
        ax2.set_ylabel(r'Membrane Potential $\Delta\Psi_m$', fontsize=12,
                       color='#1f77b4')
        ax2.tick_params(axis='y', labelsize=10, colors='#1f77b4')
        ax2.legend(loc='upper right', fontsize=10)
        ax2.set_ylim(-0.05, 1.05)

        # 标注健康/退变区域
        ax1.axhline(y=0.3, color='gray', linewidth=0.5, alpha=0.3, linestyle=':')
        ax1.annotate('Healthy frag. ≈ 0.3', xy=(0, 0.3),
                     xytext=(5, 5), textcoords='offset points',
                     fontsize=8, color='gray', alpha=0.6)

        fig.suptitle(
            f'Fission–Fusion Balance | Perturbation: {pert_label}',
            fontsize=14, fontweight='bold'
        )
        plt.tight_layout()

        if output_path:
            plt.savefig(output_path, dpi=150, bbox_inches='tight')
            print(f"Figure saved: {output_path}")

        return fig

    def plot_mito_quality_control(self, result: Dict,
                                  output_path: Optional[str] = None,
                                  figsize: Tuple[int, int] = (10, 6)) -> plt.Figure:
        """
        绘制 PINK1/Parkin/自噬 + NAD+/SIRT3 双轴图

        Parameters
        ----------
        result : dict
            simulate() 返回的结果
        output_path : str or None
            保存路径
        figsize : tuple, default=(10, 6)
            图形尺寸

        Returns
        -------
        plt.Figure
        """
        t = result['t']
        y = result['y']
        pert_label = result.get('perturbation', 'none')

        fig, (ax1, ax2) = plt.subplots(2, 1, figsize=figsize, sharex=True)

        # ---- 上子图: PINK1/Parkin/自噬 ----
        ax1.plot(t, y[IDX['PINK1_level'], :], '#e377c2', linewidth=2.0,
                 label='PINK1')
        ax1.plot(t, y[IDX['Parkin_recruit'], :], '#ff7f0e', linewidth=2.0,
                 label='Parkin Recruitment')
        ax1.plot(t, y[IDX['Mitophagy_flux'], :], '#2ca02c', linewidth=2.5,
                 linestyle='--', label='Mitophagy Flux')
        ax1.set_ylabel('Level / Flux', fontsize=11)
        ax1.legend(loc='upper left', fontsize=9)
        ax1.grid(True, alpha=0.3)
        ax1.set_title('PINK1/Parkin Mitophagy Pathway', fontsize=12,
                      fontweight='bold')

        # ---- 下子图: NAD+/SIRT3 ----
        ax2.plot(t, y[IDX['NAD_NADH_ratio'], :], '#17becf', linewidth=2.0,
                 label=r'NAD$^+$/NADH')
        ax2.plot(t, y[IDX['SIRT3_activity'], :], '#bcbd22', linewidth=2.0,
                 label='SIRT3 Activity')
        ax2.plot(t, y[IDX['miROS'], :], '#d62728', linewidth=2.0,
                 linestyle='--', label='miROS')
        ax2.set_xlabel('Time', fontsize=12)
        ax2.set_ylabel('Level / Ratio', fontsize=11)
        ax2.legend(loc='upper left', fontsize=9)
        ax2.grid(True, alpha=0.3)
        ax2.set_title('NAD$^+$/SIRT3 Antioxidant Defense', fontsize=12,
                      fontweight='bold')

        fig.suptitle(
            f'Mitochondrial Quality Control | Perturbation: {pert_label}',
            fontsize=14, fontweight='bold', y=1.01
        )
        plt.tight_layout()

        if output_path:
            plt.savefig(output_path, dpi=150, bbox_inches='tight')
            print(f"Figure saved: {output_path}")

        return fig

    def plot_perturbation_comparison(self,
                                     results: Dict[str, Dict],
                                     output_path: Optional[str] = None,
                                     figsize: Tuple[int, int] = (14, 10)) -> plt.Figure:
        """
        比较不同扰动下的关键指标

        Parameters
        ----------
        results : dict
            {pert_name: simulate() result} 字典
        output_path : str or None
            保存路径
        figsize : tuple, default=(14, 10)
            图形尺寸

        Returns
        -------
        plt.Figure
        """
        metrics = ['Mito_membrane_potential', 'miROS', 'Fragmentation_idx',
                   'CytC_release', 'NAD_NADH_ratio', 'SIRT3_activity',
                   'PINK1_level', 'Mitophagy_flux']

        pert_names = list(results.keys())
        n_pert = len(pert_names)
        n_plots = len(metrics)
        n_cols = 4
        n_rows = int(np.ceil(n_plots / n_cols))

        colors = plt.cm.Set1(np.linspace(0, 1, max(n_pert, 3)))

        fig, axes = plt.subplots(n_rows, n_cols, figsize=figsize)
        axes = axes.flatten()

        for i, metric in enumerate(metrics):
            ax = axes[i]
            for j, (name, res) in enumerate(results.items()):
                t = res['t']
                y = res['y']
                idx = IDX[metric]
                ax.plot(t, y[idx, :], color=colors[j], linewidth=1.5,
                        label=name)
            ax.set_title(VAR_NAMES.get(metric, metric), fontsize=10,
                         fontweight='bold')
            ax.set_xlabel('Time', fontsize=8)
            ax.grid(True, alpha=0.3)
            ax.tick_params(labelsize=7)
            if i == 0:
                ax.legend(fontsize=7, loc='best')

        # 隐藏多余子图
        for i in range(n_plots, len(axes)):
            axes[i].set_visible(False)

        fig.suptitle(
            'Mitochondrial Dynamics — Perturbation Comparison',
            fontsize=14, fontweight='bold'
        )
        plt.tight_layout()

        if output_path:
            plt.savefig(output_path, dpi=150, bbox_inches='tight')
            print(f"Figure saved: {output_path}")

        return fig


# ============================================================
# 模块级辅助函数 / Module-level helper functions
# ============================================================

def run_all_perturbations(model: Optional[MitochondrialDynamicsModel] = None
                          ) -> Dict[str, Dict]:
    """
    运行所有 4 种扰动仿真并返回对比结果

    Parameters
    ----------
    model : MitochondrialDynamicsModel or None
        模型实例 (None = 新建默认)

    Returns
    -------
    dict
        'results': {pert_name: simulate result}
        'summary': 各扰动终态关键指标对比表
    """
    if model is None:
        model = MitochondrialDynamicsModel()

    pert_types = ['fission_stress', 'fusion_enhance',
                  'nad_depletion', 'mito_poison']

    results = {}
    for pert in pert_types:
        print(f"  Running '{pert}'...")
        results[pert] = model.simulate_perturbation(pert)

    # 无扰动基线
    print("  Running 'baseline'...")
    results['baseline'] = model.simulate()

    # 汇总表
    summary = {}
    for name, res in results.items():
        y_final = res['y'][:, -1]
        summary[name] = {
            'Δψm': y_final[IDX['Mito_membrane_potential']],
            'miROS': y_final[IDX['miROS']],
            'Fragmentation': y_final[IDX['Fragmentation_idx']],
            'mtDNA_damage': y_final[IDX['mtDNA_damage']],
            'NAD+/NADH': y_final[IDX['NAD_NADH_ratio']],
            'SIRT3': y_final[IDX['SIRT3_activity']],
            'PINK1': y_final[IDX['PINK1_level']],
            'Mitophagy': y_final[IDX['Mitophagy_flux']],
            'CytC': y_final[IDX['CytC_release']],
            'Biogenesis': y_final[IDX['Mito_biogenesis']],
        }

    return {'results': results, 'summary': summary}


# ============================================================
# 快速测试入口 / Quick Test Entry Point
# ============================================================

if __name__ == '__main__':
    import os

    print("=" * 60)
    print("线粒体动力学模型 — 快速测试")
    print("Mitochondrial Dynamics — Quick Test")
    print("=" * 60)

    # 确保输出目录存在
    os.makedirs('output', exist_ok=True)

    # 1. 初始化模型
    print("\n[1] 初始化模型...")
    model = MitochondrialDynamicsModel()
    print("    ✓ 14 state variables initialized")

    # 2. 健康基线仿真
    print("\n[2] 健康基线仿真 (200 time units)...")
    res_base = model.simulate()
    y_final = res_base['y'][:, -1]
    print(f"    Δψm = {y_final[IDX['Mito_membrane_potential']]:.3f} "
          f"(target: ~0.85)")
    print(f"    miROS = {y_final[IDX['miROS']]:.3f} "
          f"(target: ~0.10)")
    print(f"    Fragmentation = {y_final[IDX['Fragmentation_idx']]:.3f} "
          f"(target: ~0.30)")
    print(f"    Integration success: {res_base['success']}")

    # 3. 扰动仿真
    print("\n[3] 扰动仿真...")
    for pert in ['fission_stress', 'fusion_enhance',
                 'nad_depletion', 'mito_poison']:
        res = model.simulate_perturbation(pert)
        state = model.get_mito_state(res['y'][:, -1])
        e = state['energetics']
        q = state['quality_control']
        print(f"    {pert:20s} | Δψm={e['membrane_potential']:.3f} "
              f"| miROS={q['miROS']:.3f} "
              f"| frag={state['fragmentation']['fragmentation_index']:.3f}")

    # 4. 状态解读
    print("\n[4] 基线状态解读...")
    mito_state = model.get_mito_state(y_final)
    for category, metrics in mito_state.items():
        print(f"    {category}:")
        for key, val in metrics.items():
            if isinstance(val, float):
                print(f"      {key:25s} = {val:.4f}")
            elif isinstance(val, bool):
                print(f"      {key:25s} = {val}")

    # 5. 稳态指标
    print("\n[5] 稳态指标...")
    metrics = model.get_steady_state_metrics(y_final)
    for key, val in metrics.items():
        print(f"    {key:25s} = {val:.4f}")

    # 6. 绘图
    print("\n[6] 绘图...")
    fig1 = model.plot_trajectories(
        res_base, output_path='output/mito_trajectories.png'
    )
    plt.close(fig1)
    print("    Saved: output/mito_trajectories.png")

    fig2 = model.plot_fission_fusion(
        res_base, output_path='output/mito_fission_fusion.png'
    )
    plt.close(fig2)
    print("    Saved: output/mito_fission_fusion.png")

    fig3 = model.plot_mito_quality_control(
        res_base, output_path='output/mito_quality_control.png'
    )
    plt.close(fig3)
    print("    Saved: output/mito_quality_control.png")

    # 7. 全面扰动对比
    print("\n[7] 全面扰动对比...")
    all_results = run_all_perturbations(model)
    print("\n    扰动终态对比表:")
    print(f"    {'Condition':20s} | {'Δψm':8s} | {'miROS':8s} | "
          f"{'Frag':8s} | {'CytC':8s} | {'SIRT3':8s}")
    print(f"    {'-'*20}-+-{'-'*8}-+-{'-'*8}-+-{'-'*8}-+-{'-'*8}-+-{'-'*8}")
    for name, s in all_results['summary'].items():
        print(f"    {name:20s} | {s['Δψm']:.4f}  | {s['miROS']:.4f}  | "
              f"{s['Fragmentation']:.4f}  | {s['CytC']:.4f}  | "
              f"{s['SIRT3']:.4f}")

    # 扰动对比图
    fig4 = model.plot_perturbation_comparison(
        all_results['results'],
        output_path='output/mito_perturbation_comparison.png'
    )
    plt.close(fig4)
    print("\n    Saved: output/mito_perturbation_comparison.png")

    print("\n" + "=" * 60)
    print("✓ All tests completed successfully!")
    print("=" * 60)
